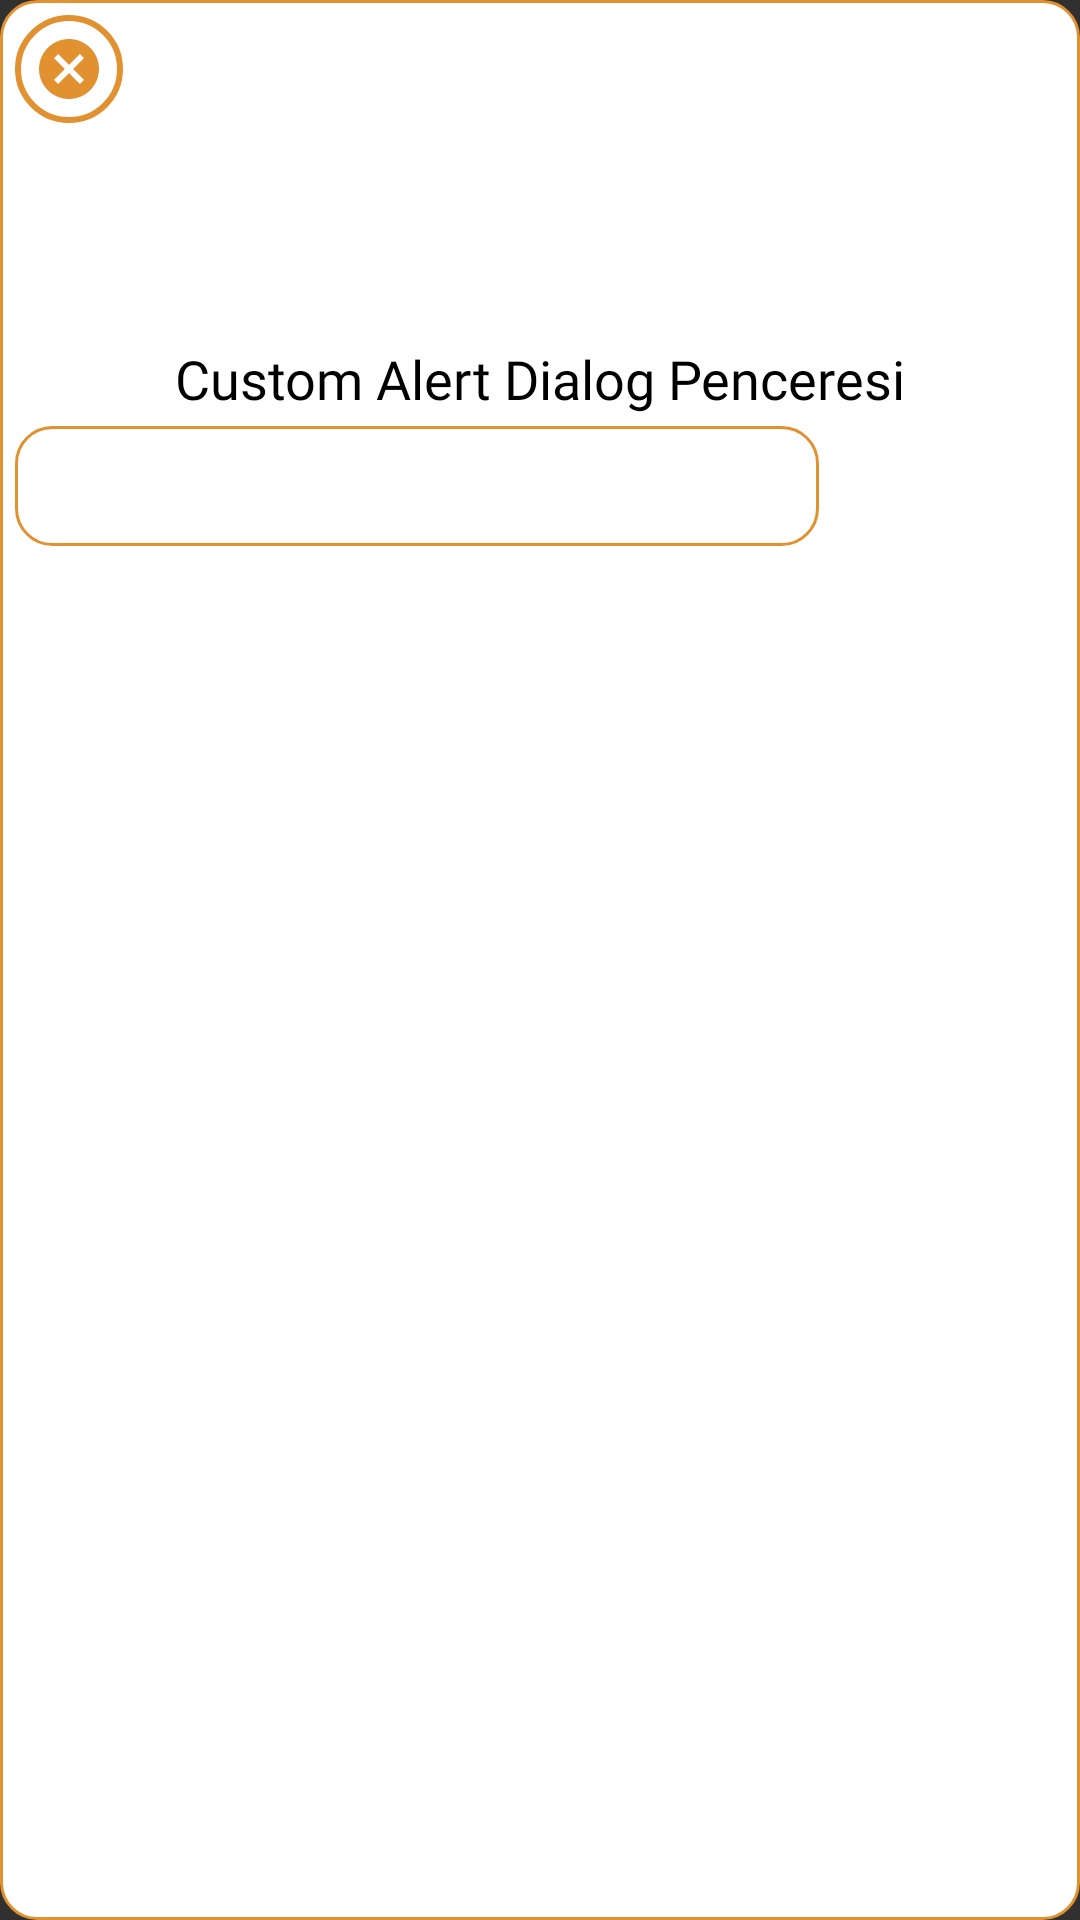

Write the Android layout XML for this screen, with the resource values it uses.
<!-- AndroidManifest.xml: application theme Theme.SmartCafe -->
<!-- res/layout/balance_alertdialog.xml -->
<?xml version="1.0" encoding="utf-8"?>
<LinearLayout xmlns:android="http://schemas.android.com/apk/res/android"
    xmlns:app="http://schemas.android.com/apk/res-auto"
    android:layout_width="wrap_content"
    android:layout_height="wrap_content"
    android:orientation="vertical"
    android:background="@drawable/edit_text_border"
    android:padding="5dp">

    <ImageButton
        android:id="@+id/btnCloseBalanceErrorPopup"
        android:layout_width="36dp"
        android:layout_height="36dp"
        android:background="@drawable/circleunfilled"
        app:srcCompat="@drawable/ic_baseline_cancel_24" />

    <ImageView
        android:id="@+id/imgIcon"
        android:layout_width="66dp"
        android:layout_height="63dp"
        android:layout_gravity="center"
        android:layout_margin="5dp"
        app:srcCompat="@drawable/sadhamburger" />

    <TextView
        android:id="@+id/txtTitle"
        android:layout_width="255dp"
        android:layout_height="28dp"
        android:layout_gravity="center"
        android:fontFamily="@font/montserrat"
        android:text="Custom Alert Dialog Penceresi"
        android:textAlignment="center"
        android:textColor="#000000"
        android:textSize="18sp" />

    <ImageButton
        android:id="@+id/btnBalancePopup"
        android:layout_width="268dp"
        android:layout_height="40dp"
        android:background="@drawable/edit_text_border"
        app:srcCompat="@drawable/balance" />

</LinearLayout>
<!-- resources referenced by this layout -->
<resources>
  <!-- drawable circleunfilled (drawable) -->
  <?xml version="1.0" encoding="utf-8"?>
  <shape xmlns:android="http://schemas.android.com/apk/res/android" android:shape="oval">
      <solid android:color="#fff"/>
      <stroke android:width="2dp" android:color="@color/fire_bush" />
      <size android:width="80dp" android:height="80dp"/>
  </shape>
  <!-- drawable edit_text_border (drawable) -->
  <shape
      xmlns:android="http://schemas.android.com/apk/res/android"
      android:shape="rectangle">
      <solid
          android:color="#FFFFFF"/>
  
      <corners
          android:bottomRightRadius="12dp"
          android:bottomLeftRadius="12dp"
          android:topLeftRadius="12dp"
          android:topRightRadius="12dp"/>
      <stroke
          android:color="#E19130
  "
          android:width="1dp"/>
  </shape>
  <!-- drawable ic_baseline_cancel_24 (drawable) -->
  <vector android:height="24dp" android:tint="#E19130"
      android:viewportHeight="24" android:viewportWidth="24"
      android:width="24dp" xmlns:android="http://schemas.android.com/apk/res/android">
      <path android:fillColor="@android:color/white" android:pathData="M12,2C6.47,2 2,6.47 2,12s4.47,10 10,10 10,-4.47 10,-10S17.53,2 12,2zM17,15.59L15.59,17 12,13.41 8.41,17 7,15.59 10.59,12 7,8.41 8.41,7 12,10.59 15.59,7 17,8.41 13.41,12 17,15.59z"/>
  </vector>
  <style name="Theme.SmartCafe" parent="Theme.AppCompat.NoActionBar">
          
          <item name="colorPrimary">@color/purple_500</item>
          <item name="colorPrimaryVariant">@color/purple_700</item>
          <item name="colorOnPrimary">@color/white</item>
          
          <item name="colorSecondary">@color/teal_200</item>
          <item name="colorSecondaryVariant">@color/teal_700</item>
          <item name="colorOnSecondary">@color/black</item>
          
          <item name="android:statusBarColor" tools:targetApi="l">?attr/colorPrimaryVariant</item>
          
      </style>
  <color name="fire_bush">#E19130</color>
  <!-- not gathered from this repository: default colours our renderer supplied (Android Studio template values) -->
  <color name="purple_500">#FF6200EE</color>
  <color name="purple_700">#FF3700B3</color>
  <color name="teal_200">#FF03DAC5</color>
  <color name="teal_700">#FF018786</color>
  <color name="black">#FF000000</color>
  <color name="white">#FFFFFFFF</color>
</resources>
